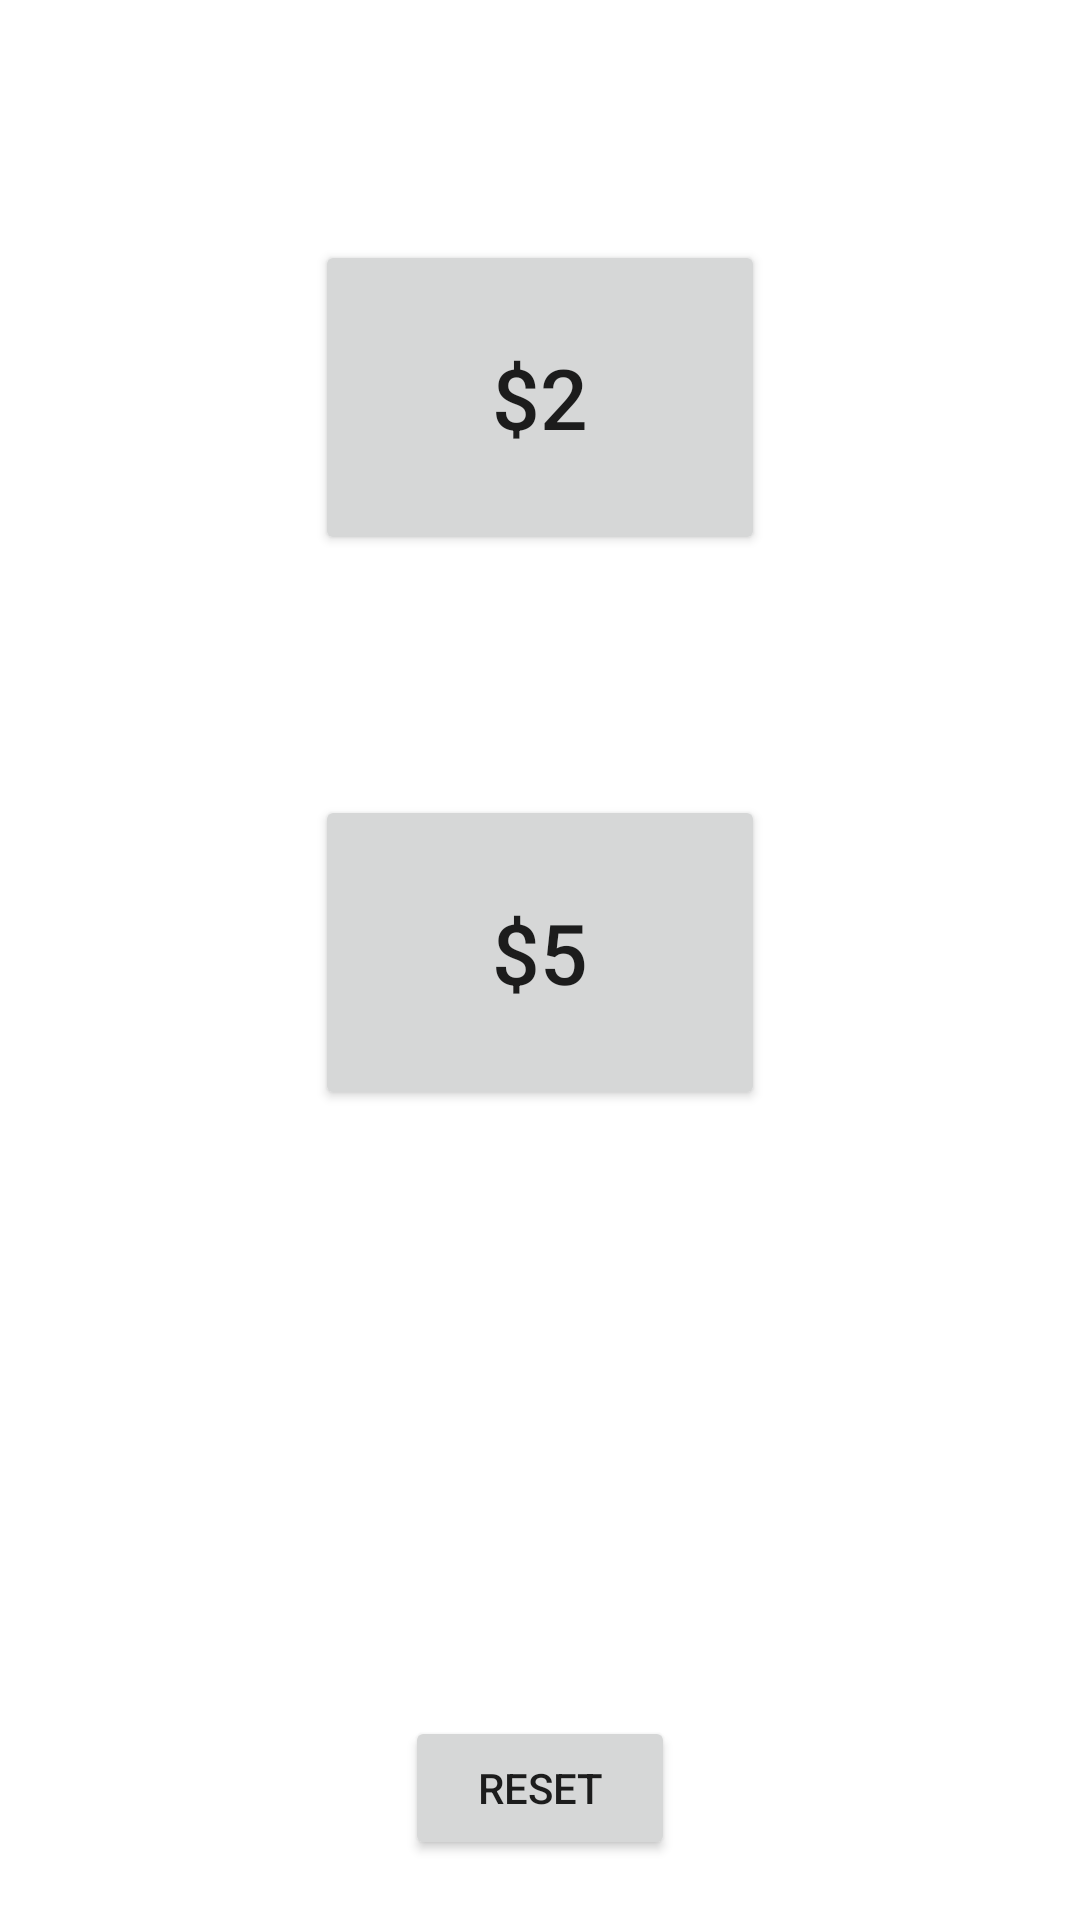

Write the Android layout XML for this screen, with the resource values it uses.
<!-- AndroidManifest.xml: application theme Theme.VoucherProcessor -->
<!-- res/layout/activity_main.xml -->
<?xml version="1.0" encoding="utf-8"?>
<androidx.constraintlayout.widget.ConstraintLayout xmlns:android="http://schemas.android.com/apk/res/android"
    xmlns:app="http://schemas.android.com/apk/res-auto"
    xmlns:tools="http://schemas.android.com/tools"
    android:layout_width="match_parent"
    android:layout_height="match_parent"
    tools:context=".activities.MainActivity">

    <Button
        android:id="@+id/two_dollars_button"
        android:layout_width="150dp"
        android:layout_height="105dp"
        android:layout_marginTop="80dp"
        android:text="$2"
        android:textSize="28sp"
        app:layout_constraintBottom_toTopOf="@id/five_dollars_button"
        app:layout_constraintEnd_toEndOf="parent"
        app:layout_constraintStart_toStartOf="parent"
        app:layout_constraintTop_toTopOf="parent"
        tools:ignore="HardcodedText" />

    <Button
        android:id="@+id/five_dollars_button"
        android:layout_width="150dp"
        android:layout_height="105dp"
        android:layout_marginTop="80dp"
        android:text="$5"
        android:textSize="28sp"
        app:layout_constraintEnd_toEndOf="parent"
        app:layout_constraintStart_toStartOf="parent"
        app:layout_constraintTop_toBottomOf="@id/two_dollars_button"
        tools:ignore="HardcodedText" />

    <Button
        android:layout_width="90dp"
        android:layout_height="wrap_content"
        android:layout_marginBottom="20dp"
        android:text="@string/reset"
        app:layout_constraintBottom_toBottomOf="parent"
        app:layout_constraintEnd_toEndOf="parent"
        app:layout_constraintStart_toStartOf="parent" />
</androidx.constraintlayout.widget.ConstraintLayout>
<!-- resources referenced by this layout -->
<resources>
  <string name="reset">Reset</string>
  <style name="Theme.VoucherProcessor" parent="Theme.MaterialComponents.DayNight.DarkActionBar">
          
          <item name="colorPrimary">@color/purple_500</item>
          <item name="colorPrimaryVariant">@color/purple_700</item>
          <item name="colorOnPrimary">@color/white</item>
          
          <item name="colorSecondary">@color/teal_200</item>
          <item name="colorSecondaryVariant">@color/teal_700</item>
          <item name="colorOnSecondary">@color/black</item>
          
          <item name="android:statusBarColor" tools:targetApi="l">?attr/colorPrimaryVariant</item>
          
      </style>
  <!-- not gathered from this repository: default colours our renderer supplied (Android Studio template values) -->
  <color name="purple_500">#FF6200EE</color>
  <color name="purple_700">#FF3700B3</color>
  <color name="teal_200">#FF03DAC5</color>
  <color name="teal_700">#FF018786</color>
  <color name="black">#FF000000</color>
  <color name="white">#FFFFFFFF</color>
</resources>
